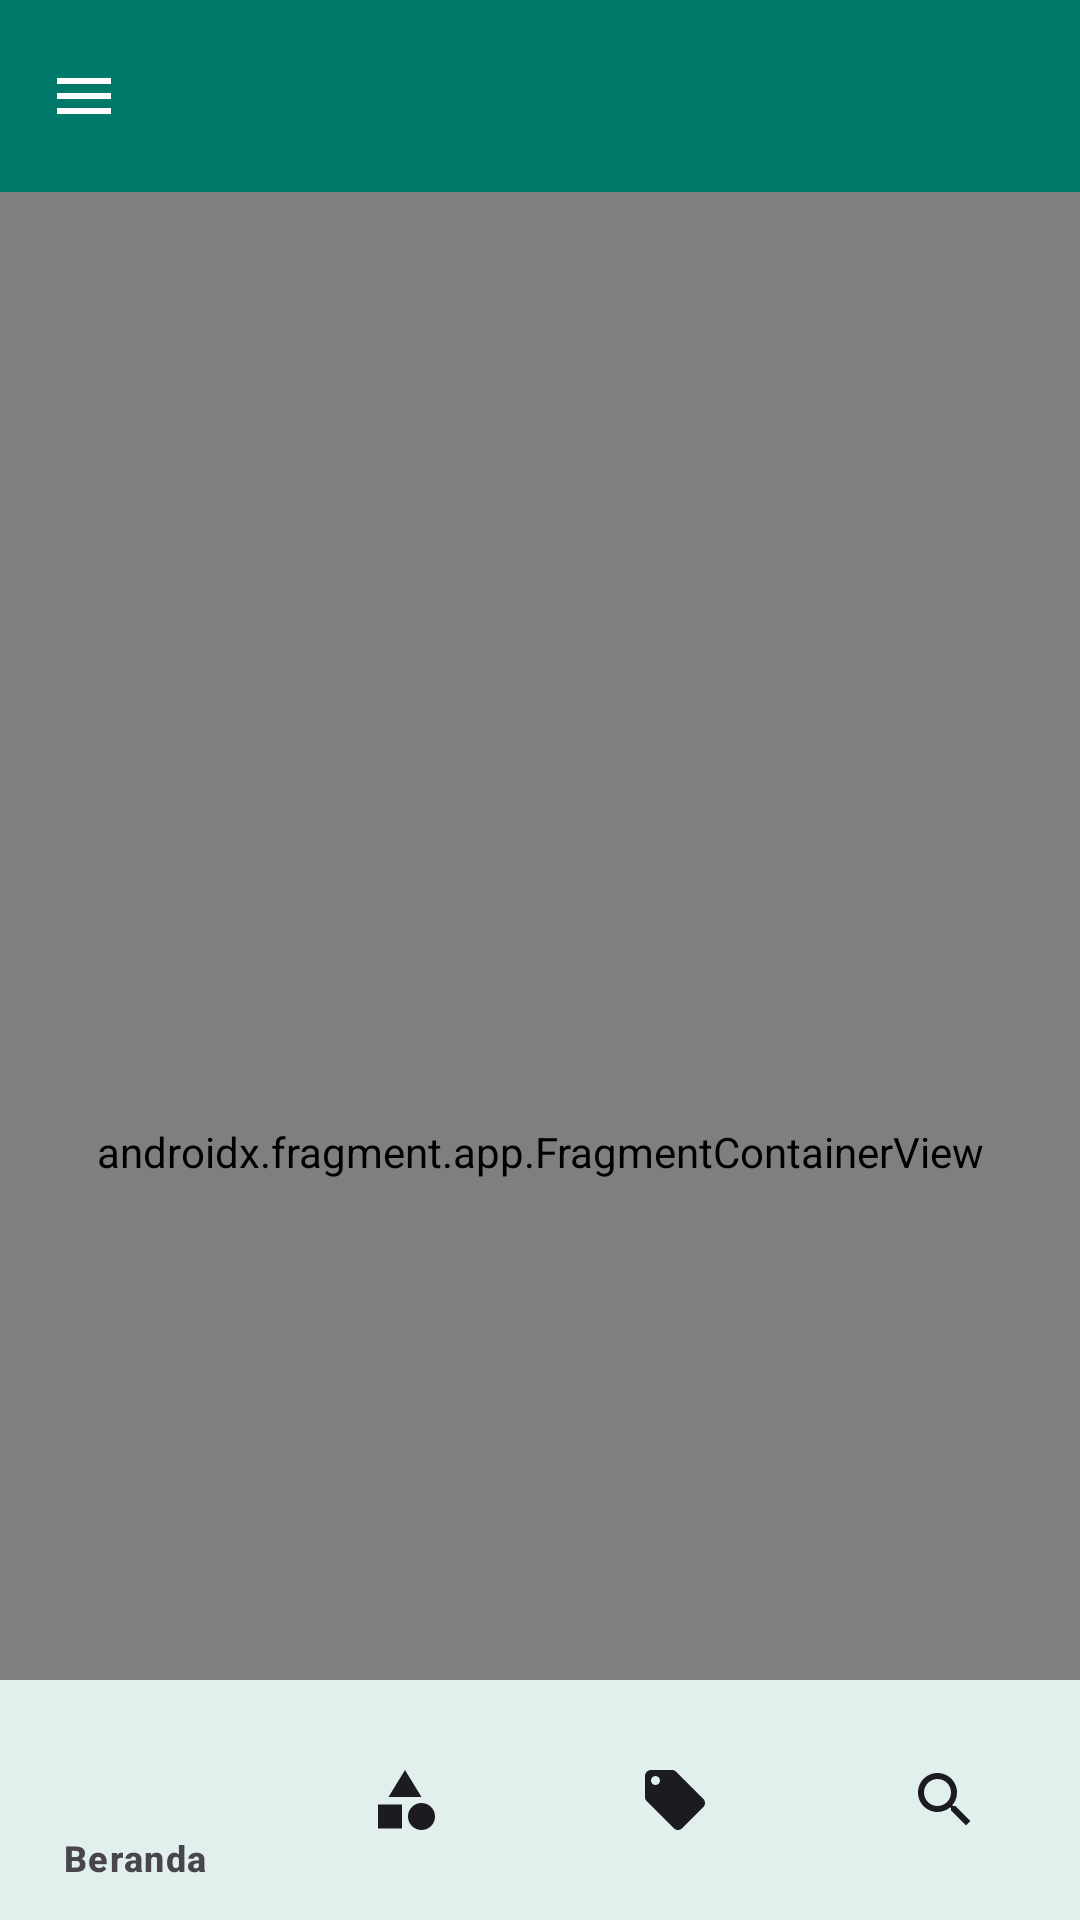

Android layout source for this screen:
<!-- AndroidManifest.xml: application theme Theme.EditorNews -->
<!-- res/layout/activity_main.xml -->
<?xml version="1.0" encoding="utf-8"?>
<androidx.drawerlayout.widget.DrawerLayout
    xmlns:android="http://schemas.android.com/apk/res/android"
    xmlns:app="http://schemas.android.com/apk/res-auto"
    android:id="@+id/drawerLayout"
    android:layout_width="match_parent"
    android:layout_height="match_parent">

    
    <androidx.coordinatorlayout.widget.CoordinatorLayout
        android:layout_width="match_parent"
        android:layout_height="match_parent">

        <com.google.android.material.appbar.AppBarLayout
            android:id="@+id/appBarLayout"
            android:layout_width="match_parent"
            android:layout_height="wrap_content"
            android:theme="@style/ThemeOverlay.Material3.Dark.ActionBar">

            <androidx.appcompat.widget.Toolbar
                android:id="@+id/toolbar"
                android:layout_width="match_parent"
                android:layout_height="?attr/actionBarSize"
                android:background="?attr/colorPrimary"
                app:layout_scrollFlags="scroll|enterAlways|snap"
                app:navigationIcon="@drawable/ic_menu"
                app:popupTheme="@style/ThemeOverlay.Material3.Light"
                app:titleTextColor="?attr/colorOnPrimary" />

        </com.google.android.material.appbar.AppBarLayout>

        <androidx.fragment.app.FragmentContainerView
            android:id="@+id/navHostFragment"
            android:name="androidx.navigation.fragment.NavHostFragment"
            android:layout_width="match_parent"
            android:layout_height="match_parent"
            app:defaultNavHost="true"
            app:layout_behavior="@string/appbar_scrolling_view_behavior"
            app:navGraph="@navigation/nav_graph" />

        <com.google.android.material.bottomnavigation.BottomNavigationView
            android:id="@+id/bottomNavigation"
            android:layout_width="match_parent"
            android:layout_height="wrap_content"
            android:layout_gravity="bottom"
            android:background="?attr/colorSurface"
            app:elevation="8dp"
            app:itemIconTint="@color/bottom_nav_icon_tint"
            app:itemTextColor="@color/bottom_nav_icon_tint"
            app:menu="@menu/bottom_nav_menu" />

    </androidx.coordinatorlayout.widget.CoordinatorLayout>

    
    <com.google.android.material.navigation.NavigationView
        android:id="@+id/navigationView"
        android:layout_width="wrap_content"
        android:layout_height="match_parent"
        android:layout_gravity="start"
        app:headerLayout="@layout/nav_header"
        app:menu="@menu/nav_drawer_menu" />

</androidx.drawerlayout.widget.DrawerLayout>
<!-- res/layout/nav_header.xml (included above) -->
<?xml version="1.0" encoding="utf-8"?>
<LinearLayout xmlns:android="http://schemas.android.com/apk/res/android"
    android:layout_width="match_parent"
    android:layout_height="200dp"
    android:background="?attr/colorPrimary"
    android:gravity="bottom"
    android:orientation="vertical"
    android:padding="24dp">

    <TextView
        android:layout_width="wrap_content"
        android:layout_height="wrap_content"
        android:text="@string/app_name"
        android:textColor="?attr/colorOnPrimary"
        android:textSize="24sp"
        android:textStyle="bold" />

    <TextView
        android:layout_width="wrap_content"
        android:layout_height="wrap_content"
        android:layout_marginTop="4dp"
        android:text="@string/app_tagline"
        android:textColor="?attr/colorOnPrimary"
        android:alpha="0.8"
        android:textSize="13sp" />

</LinearLayout>
<!-- resources referenced by this layout -->
<resources>
  <!-- drawable ic_menu (drawable) -->
  <?xml version="1.0" encoding="utf-8"?>
  <vector xmlns:android="http://schemas.android.com/apk/res/android"
      android:width="24dp"
      android:height="24dp"
      android:viewportWidth="24"
      android:viewportHeight="24"
      android:tint="?attr/colorOnPrimary">
      <path android:fillColor="@android:color/white"
          android:pathData="M3,18h18v-2H3v2zm0,-5h18v-2H3v2zm0,-7v2h18V6H3z"/>
  </vector>
  <string name="app_name">Editor.ID</string>
  <string name="app_tagline">Berita Terkini dan Terpercaya</string>
  <style name="Theme.EditorNews" parent="Theme.Material3.DayNight.NoActionBar">
          <item name="colorPrimary">@color/primary</item>
          <item name="colorOnPrimary">@color/on_primary</item>
          <item name="colorPrimaryContainer">@color/primary_container</item>
          <item name="colorOnPrimaryContainer">@color/on_primary_container</item>
          <item name="colorSecondary">@color/secondary</item>
          <item name="colorOnSecondary">@color/on_secondary</item>
          <item name="colorSecondaryContainer">@color/secondary_container</item>
          <item name="colorOnSecondaryContainer">@color/on_secondary_container</item>
          <item name="colorTertiary">@color/tertiary</item>
          <item name="colorOnTertiary">@color/on_tertiary</item>
          <item name="colorError">@color/error</item>
          <item name="colorOnError">@color/on_error</item>
          <item name="android:colorBackground">@color/background</item>
          <item name="colorOnBackground">@color/on_background</item>
          <item name="colorSurface">@color/surface</item>
          <item name="colorOnSurface">@color/on_surface</item>
          <item name="colorSurfaceVariant">@color/surface_variant</item>
          <item name="colorOnSurfaceVariant">@color/on_surface_variant</item>
          <item name="colorOutline">@color/outline</item>
          <item name="android:statusBarColor">@color/primary</item>
          <item name="android:navigationBarColor">@color/surface</item>
          <item name="android:windowLightStatusBar">false</item>
          <item name="shapeAppearanceSmallComponent">@style/ShapeAppearance.EditorNews.SmallComponent</item>
          <item name="shapeAppearanceMediumComponent">@style/ShapeAppearance.EditorNews.MediumComponent</item>
          <item name="shapeAppearanceLargeComponent">@style/ShapeAppearance.EditorNews.LargeComponent</item>
      </style>
  <color name="primary">#00796B</color>
  <color name="on_primary">#FFFFFF</color>
  <color name="primary_container">#B2DFDB</color>
  <color name="on_primary_container">#002019</color>
  <color name="secondary">#F57F17</color>
  <color name="on_secondary">#FFFFFF</color>
  <color name="secondary_container">#FFE0B2</color>
  <color name="on_secondary_container">#261300</color>
  <color name="tertiary">#1565C0</color>
  <color name="on_tertiary">#FFFFFF</color>
  <color name="error">#B00020</color>
  <color name="on_error">#FFFFFF</color>
  <color name="background">#FAFAFA</color>
  <color name="on_background">#1C1B1F</color>
  <color name="surface">#FFFFFF</color>
  <color name="on_surface">#1C1B1F</color>
  <color name="surface_variant">#F0F4F8</color>
  <color name="on_surface_variant">#49454F</color>
  <color name="outline">#79747E</color>
  <style name="ShapeAppearance.EditorNews.SmallComponent" parent="ShapeAppearance.Material3.SmallComponent">
          <item name="cornerSize">8dp</item>
      </style>
  <style name="ShapeAppearance.EditorNews.MediumComponent" parent="ShapeAppearance.Material3.MediumComponent">
          <item name="cornerSize">12dp</item>
      </style>
  <style name="ShapeAppearance.EditorNews.LargeComponent" parent="ShapeAppearance.Material3.LargeComponent">
          <item name="cornerSize">16dp</item>
      </style>
</resources>
